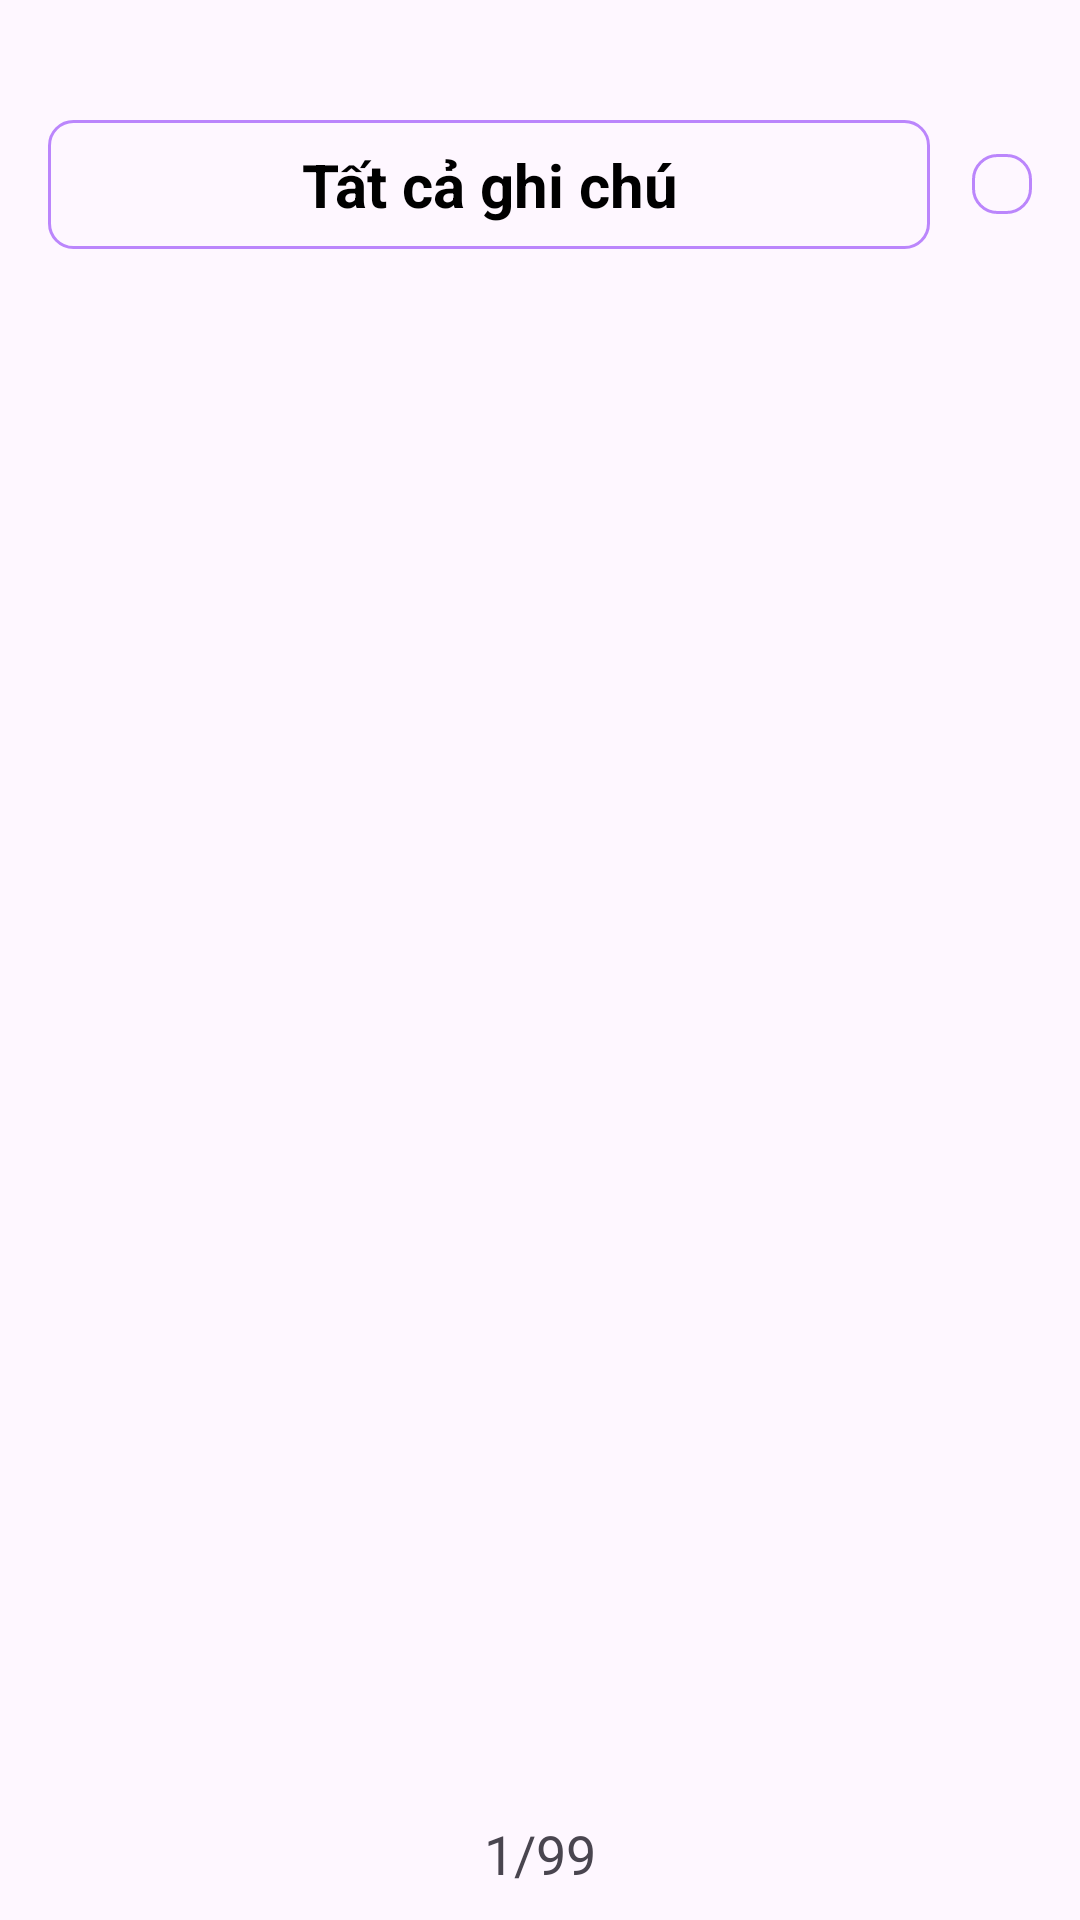

Reconstruct the res/layout file that produces this screen, plus the resources it refers to.
<!-- AndroidManifest.xml: application theme Theme.DemoTodo -->
<!-- res/layout/activity_main.xml -->
<?xml version="1.0" encoding="utf-8"?>
<androidx.constraintlayout.widget.ConstraintLayout xmlns:android="http://schemas.android.com/apk/res/android"
    xmlns:app="http://schemas.android.com/apk/res-auto"
    xmlns:tools="http://schemas.android.com/tools"
    android:layout_width="match_parent"
    android:layout_height="match_parent"
    android:layout_margin="8dp"
    android:orientation="vertical">

    <LinearLayout
        android:id="@+id/linearLayout2"
        android:layout_width="match_parent"
        android:layout_height="match_parent"
        android:orientation="vertical"
        android:paddingTop="16dp"
        app:layout_constraintBottom_toBottomOf="parent"
        app:layout_constraintEnd_toEndOf="parent"
        app:layout_constraintStart_toStartOf="parent"
        app:layout_constraintTop_toTopOf="parent">

        <LinearLayout
            android:layout_width="match_parent"
            android:layout_height="wrap_content"
            android:layout_gravity="center"
            android:gravity="center"
            android:layout_marginTop="24dp"
            android:layout_marginStart="16dp"
            android:layout_marginEnd="16dp"
            android:orientation="horizontal">

            <TextView
                android:id="@+id/textView2"
                android:layout_width="match_parent"
                android:layout_height="wrap_content"
                android:background="@drawable/bg_edt"
                android:padding="8dp"
                android:text="Tất cả ghi chú"
                android:textAlignment="center"
                android:textColor="@color/black"
                android:layout_weight="1"
                android:textSize="20dp"
                android:layout_marginEnd="14dp"
                android:textStyle="bold" />

            <ImageView
                android:id="@+id/btn_add"
                android:layout_width="wrap_content"
                android:layout_height="wrap_content"
                android:padding="10dp"
                android:background="@drawable/bg_edt"
                android:clickable="true"
                android:src="@drawable/ic_add"
                android:textStyle="bold" />
        </LinearLayout>

        <androidx.recyclerview.widget.RecyclerView
            android:id="@+id/rvNote"
            android:layout_width="match_parent"
            android:layout_height="wrap_content"
            android:layout_marginTop="16dp"
            android:padding="8dp" />
    </LinearLayout>

    <LinearLayout
        android:layout_width="match_parent"
        android:layout_height="wrap_content"
        android:layout_marginStart="16dp"
        android:layout_marginEnd="16dp"
        app:layout_constraintBottom_toBottomOf="parent"
        app:layout_constraintEnd_toEndOf="parent"
        app:layout_constraintStart_toStartOf="parent">

        <ImageView
            android:id="@+id/btn_pre"
            android:layout_width="wrap_content"
            android:layout_height="wrap_content"
            android:padding="10dp"
            app:layout_constraintBottom_toBottomOf="parent"
            app:layout_constraintStart_toStartOf="parent"
            app:srcCompat="@drawable/ic_arrow" />

        <TextView
            android:id="@+id/text_page"
            android:layout_width="match_parent"
            android:layout_height="wrap_content"
            android:layout_weight="1"
            android:padding="10dp"
            android:text="1/99"
            android:textAlignment="center"
            android:textSize="18dp" />

        <ImageView
            android:id="@+id/btn_next"
            android:layout_width="wrap_content"
            android:layout_height="wrap_content"
            android:padding="10dp"
            android:rotation="180"
            app:layout_constraintBottom_toBottomOf="parent"
            app:layout_constraintEnd_toEndOf="parent"
            app:srcCompat="@drawable/ic_arrow" />
    </LinearLayout>



</androidx.constraintlayout.widget.ConstraintLayout>
<!-- resources referenced by this layout -->
<resources>
  <!-- drawable bg_edt (drawable) -->
  <?xml version="1.0" encoding="utf-8"?>
  <selector xmlns:android="http://schemas.android.com/apk/res/android">
      <item>
          <shape android:shape="rectangle">
              <stroke android:width="1dp"
                  android:color="@color/purple_200"/>
              <corners android:radius="8dp"/>
          </shape>
      </item>
  </selector>
  <style name="Theme.DemoTodo" parent="Theme.Material3.Light.NoActionBar" />
  <!-- not gathered from this repository: default colours our renderer supplied (Android Studio template values) -->
  <color name="purple_200">#FFBB86FC</color>
  <color name="black">#FF000000</color>
</resources>
